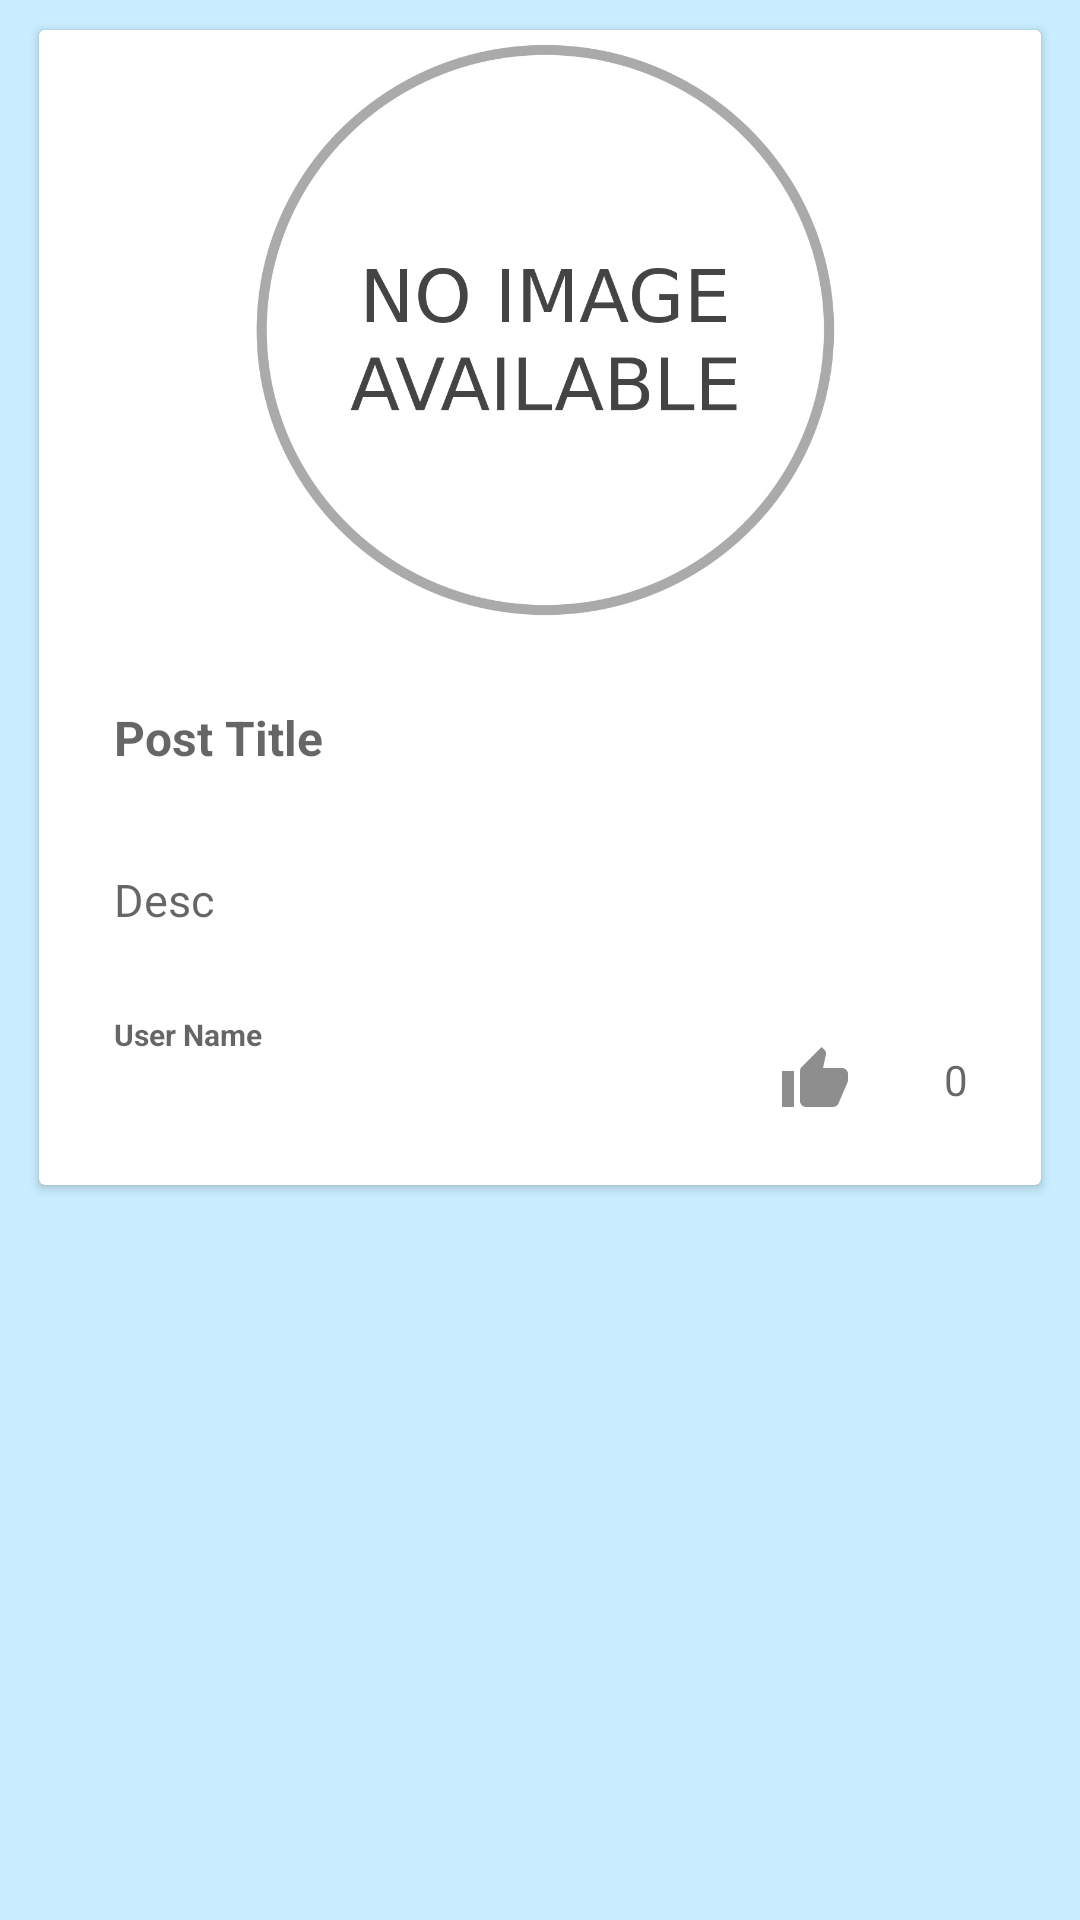

Reconstruct the res/layout file that produces this screen, plus the resources it refers to.
<!-- AndroidManifest.xml: application theme Theme.Blogaa -->
<!-- res/layout/blog_row.xml -->
<?xml version="1.0" encoding="utf-8"?>
<RelativeLayout xmlns:android="http://schemas.android.com/apk/res/android"
    android:layout_width="match_parent"
    android:background="@color/mainBg"
    android:layout_height="wrap_content">

    <androidx.cardview.widget.CardView
        android:layout_marginHorizontal="13dp"
        android:layout_width="match_parent"
        android:layout_height="wrap_content"
        android:layout_marginTop="10dp"
        android:layout_marginBottom="20dp">

        <LinearLayout
            android:layout_width="match_parent"
            android:layout_height="wrap_content"
            android:gravity="center"
            android:orientation="vertical">

            <ImageView
                android:id="@+id/post_image"
                android:layout_width="match_parent"
                android:layout_height="200dp"
                android:background="@drawable/image_blank"
                android:scaleType="fitXY" />

            <TextView
                android:id="@+id/post_title"
                android:layout_width="match_parent"
                android:layout_height="wrap_content"
                android:layout_marginTop="10dp"
                android:layout_marginHorizontal="10dp"
                android:hint="Post Title"
                android:padding="15dp"
                android:textSize="16dp"
                android:textStyle="bold" />

            <View
                android:layout_width="match_parent"
                android:layout_height="3dp"
                android:layout_marginHorizontal="10dp"
                android:background="@drawable/view_edit" />

            <TextView
                android:id="@+id/post_desc"
                android:layout_width="match_parent"
                android:layout_height="wrap_content"
                android:layout_marginHorizontal="10dp"
                android:hint="Desc"
                android:padding="15dp"
                android:scrollbars="vertical"
                android:maxHeight="150dp"
                android:textSize="15dp" />

            <LinearLayout
                android:layout_width="match_parent"
                android:layout_height="wrap_content"
                android:layout_marginHorizontal="10dp"
                android:gravity="center"
                android:orientation="horizontal">

                <TextView
                    android:id="@+id/post_user"
                    android:layout_width="wrap_content"
                    android:layout_height="wrap_content"
                    android:layout_marginBottom="15dp"
                    android:layout_weight="10"
                    android:hint="User Name"
                    android:padding="15dp"
                    android:scrollbars="vertical"
                    android:textStyle="bold"
                    android:textSize="10dp" />

                <ImageButton
                    android:id="@+id/likeBtn"
                    android:layout_width="30dp"
                    android:layout_height="70dp"
                    android:layout_weight="2"
                    android:background = "@color/white"
                    android:src="@drawable/ic_unlike"/>
                <TextView
                    android:id="@+id/post_score"
                    android:layout_width="wrap_content"
                    android:layout_height="wrap_content"
                    android:layout_weight="2"
                    android:hint="0"
                    android:gravity="center"/>

            </LinearLayout>

        </LinearLayout>
    </androidx.cardview.widget.CardView>
</RelativeLayout>
<!-- resources referenced by this layout -->
<resources>
  <color name="mainBg">#C9EEFF</color>
  <color name="white">#FFFFFFFF</color>
  <!-- drawable ic_unlike (drawable) -->
  <vector android:height="24dp" android:tint="#8E8E8E"
      android:viewportHeight="24" android:viewportWidth="24"
      android:width="24dp" xmlns:android="http://schemas.android.com/apk/res/android">
      <path android:fillColor="@android:color/white" android:pathData="M1,21h4L5,9L1,9v12zM23,10c0,-1.1 -0.9,-2 -2,-2h-6.31l0.95,-4.57 0.03,-0.32c0,-0.41 -0.17,-0.79 -0.44,-1.06L14.17,1 7.59,7.59C7.22,7.95 7,8.45 7,9v10c0,1.1 0.9,2 2,2h9c0.83,0 1.54,-0.5 1.84,-1.22l3.02,-7.05c0.09,-0.23 0.14,-0.47 0.14,-0.73v-2z"/>
  </vector>
  <!-- drawable image_blank: jpg bitmap (drawable-v24, 81614 bytes) -->
  <style name="Theme.Blogaa" parent="Theme.MaterialComponents.DayNight.DarkActionBar">
          
          <item name="colorPrimary">#146C94</item>
          <item name="colorPrimaryVariant">#146C94</item>
          <item name="colorOnPrimary">@color/black</item>
          
          <item name="colorSecondary">@color/teal_200</item>
          <item name="colorSecondaryVariant">@color/teal_700</item>
          <item name="colorOnSecondary">@color/black</item>
          
          <item name="android:statusBarColor" tools:targetApi="l">?attr/colorPrimaryVariant</item>
          
      </style>
  <color name="black">#FF000000</color>
  <color name="teal_200">#FF03DAC5</color>
  <color name="teal_700">#FF018786</color>
</resources>
